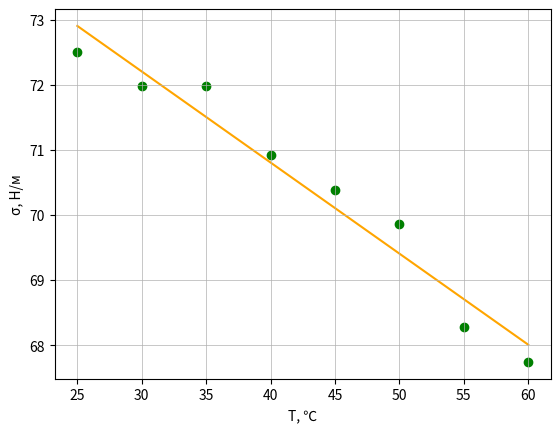
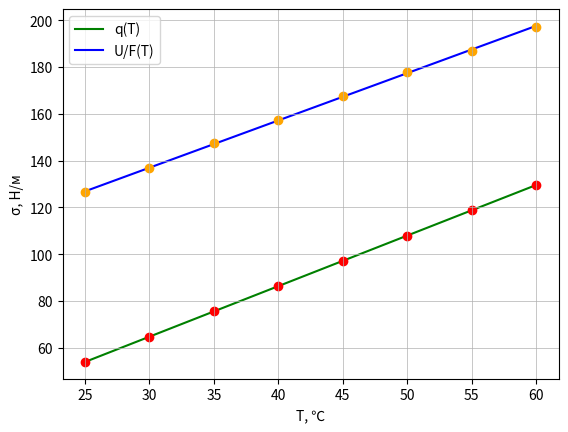

Reproduce these figures in Python, in order.
import numpy as np
import matplotlib.pyplot as plt

T = np.array([25, 30, 35, 40, 45, 50, 55, 60])
P = np.array([219, 218, 218, 216, 215, 214, 211, 210])
dP = P*0.2*9.8 - 160.7
print(dP)
pov = dP*1.08/4
print(pov)
#sigma_pov = pov*((((0.54/pov)**2) + (0.05/1.08)**2)**0.5)

sr_T = sum(T)/6
sr_pov = sum(pov)/6
sr_pov_kv = sum(pov**2)/6
sr_kv_pov = sr_pov**2
sr_T_pov = sum(T*pov)/6
sr_T_kv1 = sum(T**2)/6
sr_kv_T = sr_T**2
k1 = (sr_T_pov - sr_T*sr_pov)/(sr_T_kv1 - sr_kv_T)
sigma_angle_1 = (1/(8**0.5))*(abs((sr_pov_kv - sr_kv_pov)/(sr_T_kv1 - sr_kv_T) - k1**2)**0.5)
print(k1, sigma_angle_1)
q = T*k1
U_F = pov + q


fig, ax = plt.subplots()

t = np.polyfit(T, pov,  1)
f = np.poly1d(t)
plt.scatter(T, pov, c="g", zorder = 1)
plt.plot(T, f(T),
         linestyle='-', alpha = 1,
         color = "orange", ms=3, zorder = 0)

plt.grid(linewidth = 0.5)

#plt.errorbar(T, pov, yerr=sigma_pov, c="b", fmt='o', linewidth=2, capsize=6)
plt.xlabel('T, ℃', fontsize=10)
plt.ylabel('\u03C3, Н/м', fontsize=10)
plt.savefig("График зависимости \u03C3 от T", dpi=600)

fig1, ax1 = plt.subplots()

t = np.polyfit(T, q,  1)
f = np.poly1d(t)

t1 = np.polyfit(T, U_F,  1)
f1 = np.poly1d(t1)

plt.scatter(T, q, c="r", zorder = 1)
plt.plot(T, f(T),
         linestyle='-', alpha = 1,
         color = "g", ms=3, zorder = 0, label = 'q(T)')

plt.scatter(T, U_F, c="orange", zorder = 1)
plt.plot(T, f1(T),
         linestyle='-', alpha = 1,
         color = "b", ms=3, zorder = 0, label = 'U/F(T)')

plt.grid(linewidth = 0.5)

#plt.errorbar(T, pov, yerr=sigma_pov, c="b", fmt='o', linewidth=2, capsize=6)
plt.xlabel('T, ℃', fontsize=10)
plt.ylabel('\u03C3, Н/м', fontsize=10)
plt.legend()
plt.savefig("Графики зависимостей \u03C3 от T", dpi=600)

plt.show()